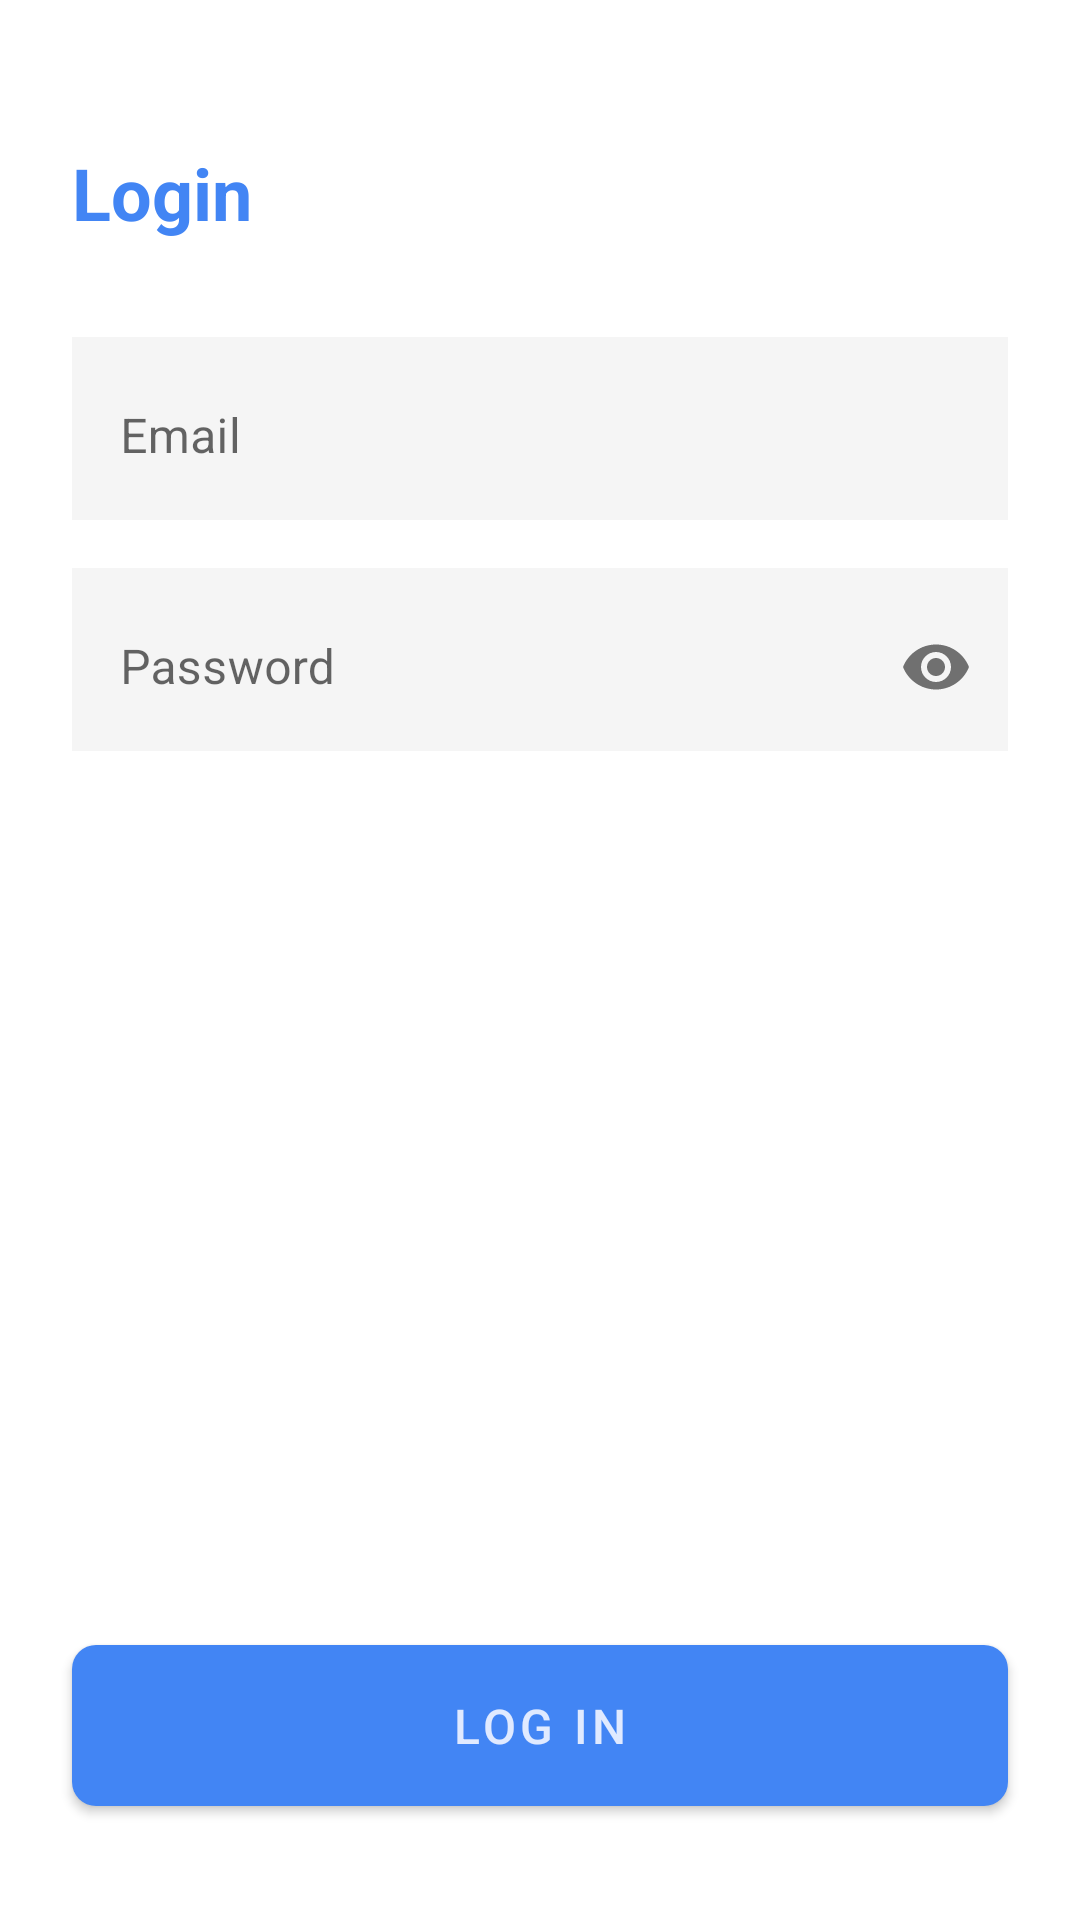

Layout XML and referenced resources for this Android screen:
<!-- AndroidManifest.xml: application theme Theme.DrugSearchAndTracker -->
<!-- res/layout/fragment_login.xml -->
<?xml version="1.0" encoding="utf-8"?>
<androidx.core.widget.NestedScrollView
    xmlns:android="http://schemas.android.com/apk/res/android"
    xmlns:app="http://schemas.android.com/apk/res-auto"
    android:layout_width="match_parent"
    android:layout_height="match_parent"
    android:fillViewport="true"
    android:fitsSystemWindows="true">

    <androidx.constraintlayout.widget.ConstraintLayout
        android:layout_width="match_parent"
        android:layout_height="wrap_content"
        android:background="@color/white"
        android:paddingHorizontal="24dp"
        android:paddingTop="48dp"
        android:paddingBottom="32dp"
        android:clipToPadding="false">

        <TextView
            android:id="@+id/titleText"
            android:layout_width="wrap_content"
            android:layout_height="wrap_content"
            android:text="Login"
            android:textColor="@color/blue"
            android:textSize="24sp"
            android:textStyle="bold"
            app:layout_constraintStart_toStartOf="parent"
            app:layout_constraintTop_toTopOf="parent" />

        <com.google.android.material.textfield.TextInputLayout
            android:id="@+id/emailInputLayout"
            style="@style/Widget.MaterialComponents.TextInputLayout.OutlinedBox"
            android:layout_width="match_parent"
            android:layout_height="wrap_content"
            android:layout_marginTop="32dp"
            android:hint="Email"
            android:background="@color/light_gray"
            app:boxStrokeWidth="0dp"
            app:boxStrokeWidthFocused="0dp"
            app:layout_constraintTop_toBottomOf="@id/titleText">

            <com.google.android.material.textfield.TextInputEditText
                android:id="@+id/emailEditText"
                android:layout_width="match_parent"
                android:layout_height="wrap_content"
                android:inputType="textEmailAddress"
                android:background="@color/light_gray" />
        </com.google.android.material.textfield.TextInputLayout>

        <com.google.android.material.textfield.TextInputLayout
            android:id="@+id/passwordInputLayout"
            style="@style/Widget.MaterialComponents.TextInputLayout.OutlinedBox"
            android:layout_width="match_parent"
            android:layout_height="wrap_content"
            android:layout_marginTop="16dp"
            android:hint="Password"
            android:background="@color/light_gray"
            app:boxStrokeWidth="0dp"
            app:boxStrokeWidthFocused="0dp"
            app:passwordToggleEnabled="true"
            app:layout_constraintTop_toBottomOf="@id/emailInputLayout">

            <com.google.android.material.textfield.TextInputEditText
                android:id="@+id/passwordEditText"
                android:layout_width="match_parent"
                android:layout_height="wrap_content"
                android:inputType="textPassword"
                android:background="@color/light_gray" />
        </com.google.android.material.textfield.TextInputLayout>

        <com.google.android.material.button.MaterialButton
            android:id="@+id/loginButton"
            android:layout_width="match_parent"
            android:layout_height="wrap_content"
            android:layout_marginTop="32dp"
            android:padding="16dp"
            android:text="Log In"
            android:textSize="16sp"
            app:cornerRadius="8dp"
            app:layout_constraintBottom_toBottomOf="parent"
            app:layout_constraintTop_toBottomOf="@id/passwordInputLayout"
            app:layout_constraintVertical_bias="1.0" />

    </androidx.constraintlayout.widget.ConstraintLayout>
</androidx.core.widget.NestedScrollView>
<!-- resources referenced by this layout -->
<resources>
  <color name="blue">#4285F4</color>
  <color name="light_gray">#F5F5F5</color>
  <color name="white">#FFFFFF</color>
  <style name="Theme.DrugSearchAndTracker" parent="Theme.MaterialComponents.Light.NoActionBar">
          
          <item name="colorPrimary">@color/blue</item>
          <item name="colorPrimaryVariant">@color/blue</item>
          <item name="colorOnPrimary">#E0EAFF</item>
          
          
          <item name="colorSecondary">@color/blue</item>
          <item name="colorSecondaryVariant">@color/blue</item>
          <item name="colorOnSecondary">#E0EAFF</item>
          
          
          <item name="android:statusBarColor">#E0EAFF</item>
          <item name="android:windowLightStatusBar">true</item>
          
          
          <item name="android:windowBackground">#E0EAFF</item>
          
          
          <item name="android:textColor">@color/black</item>
          
          
          <item name="android:forceDarkAllowed">false</item>
      </style>
  <color name="black">#000000</color>
</resources>
